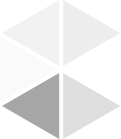
t = 0.00 s
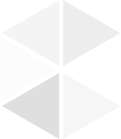
t = 0.40 s
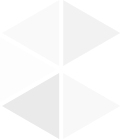
t = 0.55 s
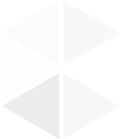
t = 0.70 s
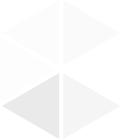
t = 0.85 s

The animated SVG that drew these frames (rendered in a browser with its animation timeline set to each time). Animation: 1 CSS @keyframes rule; one cycle of 1.00 s, repeats indefinitely.

<?xml version="1.0" encoding="utf-8"?>
<!DOCTYPE svg PUBLIC "-//W3C//DTD SVG 1.1//EN" "http://www.w3.org/Graphics/SVG/1.1/DTD/svg11.dtd">
<svg version="1.1" xmlns="http://www.w3.org/2000/svg"
	 width="120.522px" height="138.944px"
	 xml:space="preserve">
  <style type="text/css" >
  <![CDATA[
        @keyframes caleydo_opacity {
          0% {
            opacity: 1; }
          100% {
            opacity: 0.2; } }
        polygon {
          animation-name: caleydo_opacity;
          animation-duration: 600ms;
          animation-direction: alternate;
          animation-iteration-count: infinite; }
        svg polygon:nth-child(2) {
            fill: #dedede;
            animation-delay: 0ms; }
        svg polygon:nth-child(3) {
            fill: #a6a6a6;
            animation-delay: 100ms; }
        svg polygon:nth-child(4) {
            fill: #fafafa;
            animation-delay: 200ms; }
        svg polygon:nth-child(5) {
            fill: #f2f2f2;
            animation-delay: 300ms; }
        svg polygon:nth-child(6) {
            fill: #ededed;
            animation-delay: 400ms; }
  ]]>
  </style>
<polygon points="63.166,138.946 120.33,105.942 63.166,72.937" />
<polygon points="59.164,72.937 2,105.942 59.164,138.944" />
<polygon points="57.164,69.472 0,36.468 0,102.478" />
<polygon points="59.164,0 2,33.003 59.164,66.007" />
<polygon points="63.166,66.008 120.33,33.004 63.166,0" />
</svg>
